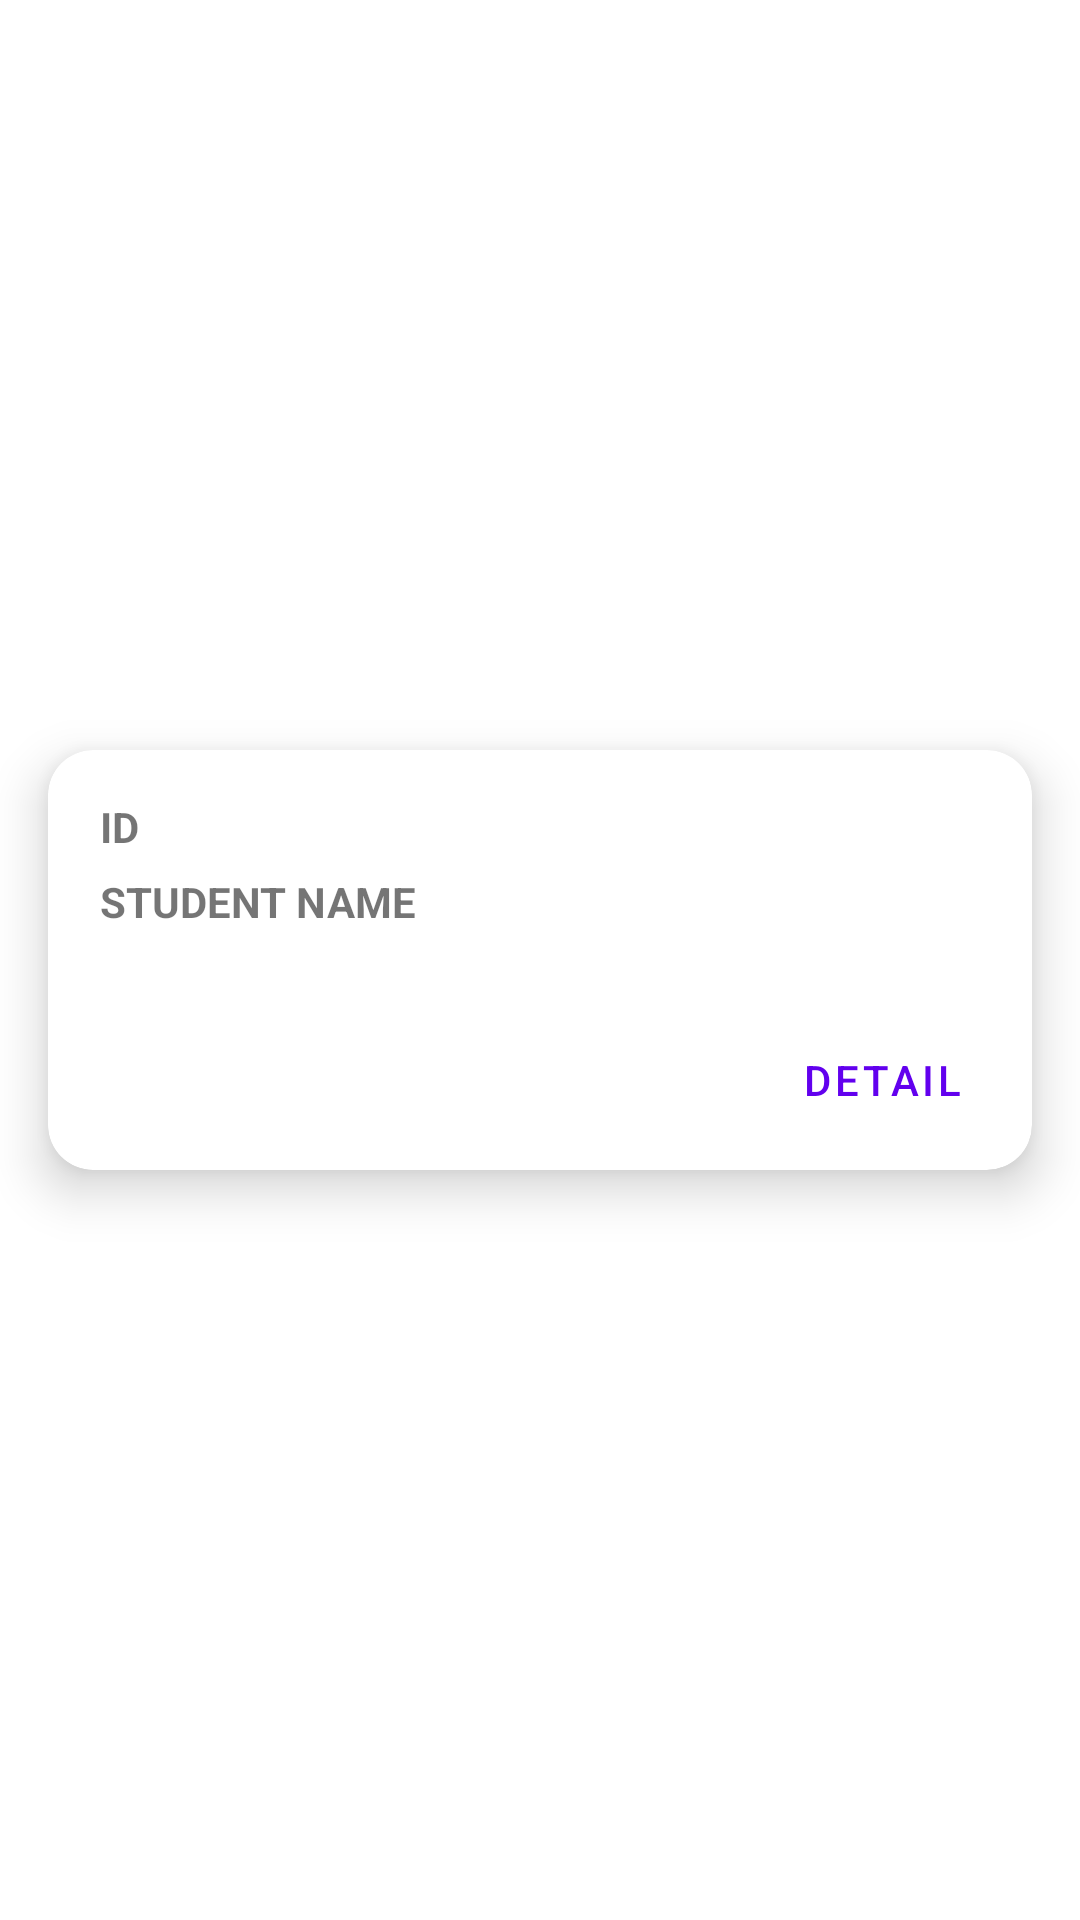

Write the Android layout XML for this screen, with the resource values it uses.
<!-- AndroidManifest.xml: application theme Theme.Week4_160420136 -->
<!-- res/layout/student_list_item.xml -->
<?xml version="1.0" encoding="utf-8"?>
<androidx.constraintlayout.widget.ConstraintLayout xmlns:android="http://schemas.android.com/apk/res/android"
    xmlns:app="http://schemas.android.com/apk/res-auto"
    xmlns:tools="http://schemas.android.com/tools"
    android:layout_width="match_parent"
    android:layout_height="wrap_content">

    <androidx.cardview.widget.CardView
        android:layout_width="match_parent"
        android:layout_height="wrap_content"
        android:layout_marginStart="16dp"
        android:layout_marginTop="3dp"
        android:layout_marginEnd="16dp"
        android:layout_marginBottom="3dp"
        app:cardCornerRadius="15dp"
        app:cardElevation="10dp"
        app:layout_constraintBottom_toBottomOf="parent"
        app:layout_constraintEnd_toEndOf="parent"
        app:layout_constraintStart_toStartOf="parent"
        app:layout_constraintTop_toTopOf="parent">

        <androidx.constraintlayout.widget.ConstraintLayout
            android:layout_width="match_parent"
            android:layout_height="match_parent">

            <ImageView
                android:id="@+id/imageViewStudent"
                android:layout_width="wrap_content"
                android:layout_height="140dp"
                android:scaleType="fitXY"
                app:layout_constraintBottom_toBottomOf="parent"
                app:layout_constraintStart_toStartOf="parent"
                app:layout_constraintTop_toTopOf="parent"
                app:layout_constraintVertical_bias="0.0"
                tools:srcCompat="@tools:sample/avatars" />

            <TextView
                android:id="@+id/txtID"
                android:layout_width="wrap_content"
                android:layout_height="wrap_content"
                android:layout_marginStart="8dp"
                android:layout_marginTop="16dp"
                android:text="ID"
                android:textStyle="bold"
                app:layout_constraintEnd_toEndOf="parent"
                app:layout_constraintHorizontal_bias="0.03"
                app:layout_constraintStart_toEndOf="@+id/imageViewStudent"
                app:layout_constraintTop_toTopOf="parent" />

            <TextView
                android:id="@+id/txtName"
                android:layout_width="wrap_content"
                android:layout_height="wrap_content"
                android:layout_marginTop="6dp"
                android:text="STUDENT NAME"
                android:textStyle="bold"
                app:layout_constraintStart_toStartOf="@+id/txtID"
                app:layout_constraintTop_toBottomOf="@+id/txtID" />

            <Button
                android:id="@+id/btnDetail"
                style="@style/Widget.MaterialComponents.Button.OutlinedButton"
                android:layout_width="wrap_content"
                android:layout_height="wrap_content"
                android:layout_marginEnd="6dp"
                android:layout_marginBottom="6dp"
                android:text="Detail"
                app:layout_constraintBottom_toBottomOf="parent"
                app:layout_constraintEnd_toEndOf="parent" />
        </androidx.constraintlayout.widget.ConstraintLayout>
    </androidx.cardview.widget.CardView>
</androidx.constraintlayout.widget.ConstraintLayout>
<!-- resources referenced by this layout -->
<resources>
  <style name="Theme.Week4_160420136" parent="Theme.MaterialComponents.DayNight.DarkActionBar">
          
          <item name="colorPrimary">@color/purple_500</item>
          <item name="colorPrimaryVariant">@color/purple_700</item>
          <item name="colorOnPrimary">@color/white</item>
          
          <item name="colorSecondary">@color/teal_200</item>
          <item name="colorSecondaryVariant">@color/teal_700</item>
          <item name="colorOnSecondary">@color/black</item>
          
          <item name="android:statusBarColor">?attr/colorPrimaryVariant</item>
          
      </style>
  <!-- not gathered from this repository: default colours our renderer supplied (Android Studio template values) -->
  <color name="purple_500">#FF6200EE</color>
  <color name="purple_700">#FF3700B3</color>
  <color name="teal_200">#FF03DAC5</color>
  <color name="teal_700">#FF018786</color>
  <color name="black">#FF000000</color>
  <color name="white">#FFFFFFFF</color>
</resources>
